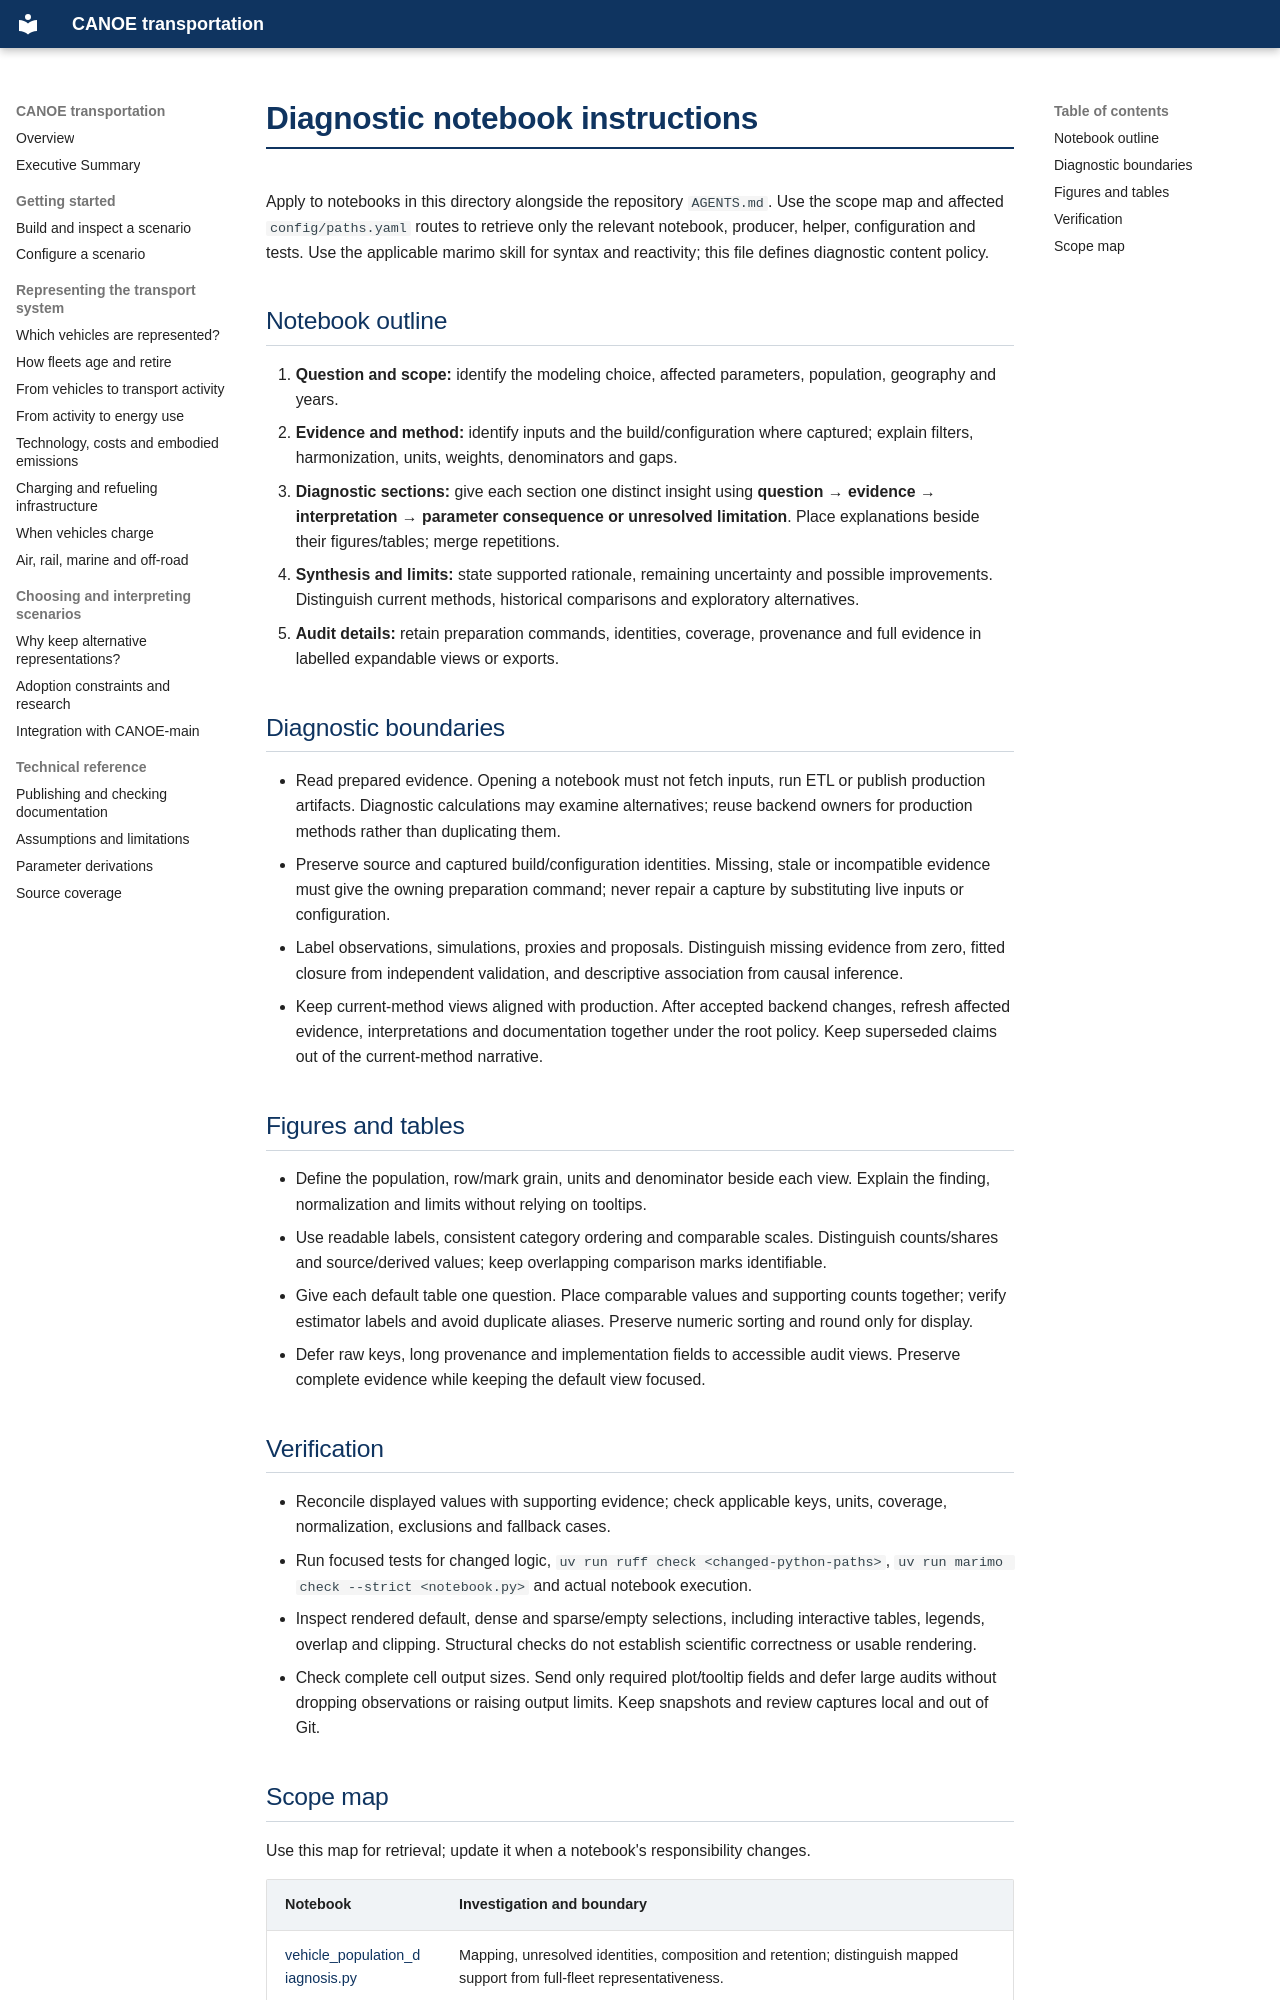

repository: CANOE-main/canoe-transportation · page: insights/AGENTS/index.html · generator: mkdocs

# Diagnostic notebook instructions

Apply to notebooks in this directory alongside the repository `AGENTS.md`.
Use the scope map and affected `config/paths.yaml` routes to retrieve only the
relevant notebook, producer, helper, configuration and tests. Use the applicable
marimo skill for syntax and reactivity; this file defines diagnostic content policy.

## Notebook outline

1. **Question and scope:** identify the modeling choice, affected parameters,
   population, geography and years.
2. **Evidence and method:** identify inputs and the build/configuration where
   captured; explain filters, harmonization, units, weights, denominators and gaps.
3. **Diagnostic sections:** give each section one distinct insight using
   **question → evidence → interpretation → parameter consequence or unresolved
   limitation**. Place explanations beside their figures/tables; merge repetitions.
4. **Synthesis and limits:** state supported rationale, remaining uncertainty and
   possible improvements. Distinguish current methods, historical comparisons and
   exploratory alternatives.
5. **Audit details:** retain preparation commands, identities, coverage, provenance
   and full evidence in labelled expandable views or exports.

## Diagnostic boundaries

- Read prepared evidence. Opening a notebook must not fetch inputs, run ETL or
  publish production artifacts. Diagnostic calculations may examine alternatives;
  reuse backend owners for production methods rather than duplicating them.
- Preserve source and captured build/configuration identities. Missing, stale or
  incompatible evidence must give the owning preparation command; never repair a
  capture by substituting live inputs or configuration.
- Label observations, simulations, proxies and proposals. Distinguish missing
  evidence from zero, fitted closure from independent validation, and descriptive
  association from causal inference.
- Keep current-method views aligned with production. After accepted backend changes,
  refresh affected evidence, interpretations and documentation together under the
  root policy. Keep superseded claims out of the current-method narrative.

## Figures and tables

- Define the population, row/mark grain, units and denominator beside each view.
  Explain the finding, normalization and limits without relying on tooltips.
- Use readable labels, consistent category ordering and comparable scales.
  Distinguish counts/shares and source/derived values; keep overlapping comparison
  marks identifiable.
- Give each default table one question. Place comparable values and supporting
  counts together; verify estimator labels and avoid duplicate aliases. Preserve
  numeric sorting and round only for display.
- Defer raw keys, long provenance and implementation fields to accessible audit
  views. Preserve complete evidence while keeping the default view focused.

## Verification

- Reconcile displayed values with supporting evidence; check applicable keys,
  units, coverage, normalization, exclusions and fallback cases.
- Run focused tests for changed logic, `uv run ruff check <changed-python-paths>`,
  `uv run marimo check --strict <notebook.py>` and actual notebook execution.
- Inspect rendered default, dense and sparse/empty selections, including interactive
  tables, legends, overlap and clipping. Structural checks do not establish
  scientific correctness or usable rendering.
- Check complete cell output sizes. Send only required plot/tooltip fields and
  defer large audits without dropping observations or raising output limits.
  Keep snapshots and review captures local and out of Git.
